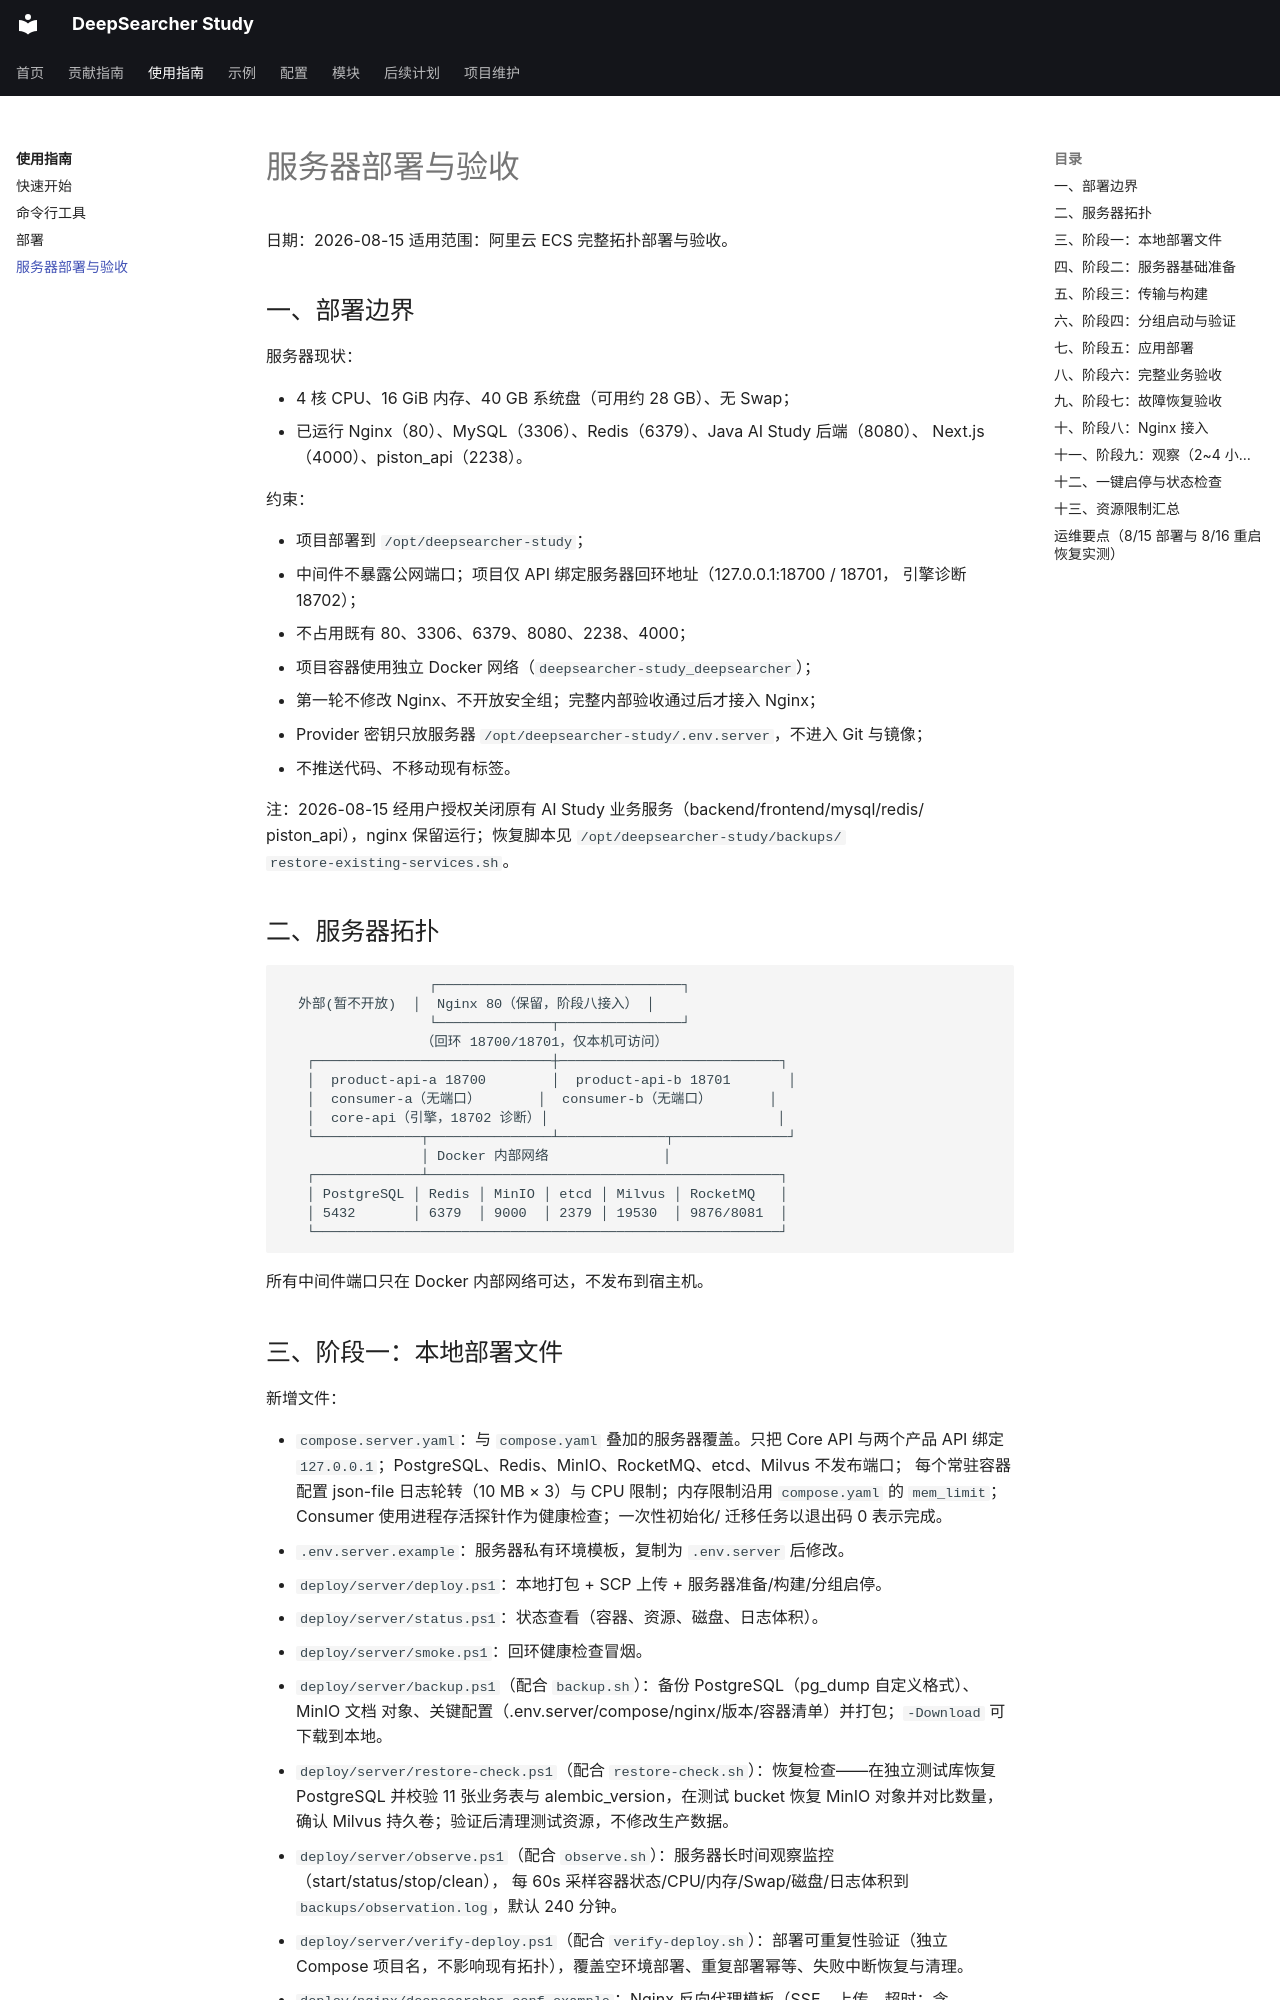

repository: wyl0828/deep-searcher-study · page: 部署/服务器部署与验收/index.html · generator: mkdocs

# 服务器部署与验收

日期：2026-08-15
适用范围：阿里云 ECS 完整拓扑部署与验收。

## 一、部署边界

服务器现状：

- 4 核 CPU、16 GiB 内存、40 GB 系统盘（可用约 28 GB）、无 Swap；
- 已运行 Nginx（80）、MySQL（3306）、Redis（6379）、Java AI Study 后端（8080）、
  Next.js（4000）、piston_api（2238）。

约束：

- 项目部署到 `/opt/deepsearcher-study`；
- 中间件不暴露公网端口；项目仅 API 绑定服务器回环地址（127.0.0.1:18700 / 18701，
  引擎诊断 18702）；
- 不占用既有 80、3306、6379、8080、2238、4000；
- 项目容器使用独立 Docker 网络（`deepsearcher-study_deepsearcher`）；
- 第一轮不修改 Nginx、不开放安全组；完整内部验收通过后才接入 Nginx；
- Provider 密钥只放服务器 `/opt/deepsearcher-study/.env.server`，不进入 Git 与镜像；
- 不推送代码、不移动现有标签。

注：2026-08-15 经用户授权关闭原有 AI Study 业务服务（backend/frontend/mysql/redis/
piston_api），nginx 保留运行；恢复脚本见 `/opt/deepsearcher-study/backups/
restore-existing-services.sh`。

## 二、服务器拓扑

```text
                  ┌──────────────────────────────┐
  外部(暂不开放)  │  Nginx 80（保留，阶段八接入） │
                  └──────────────┬───────────────┘
                 （回环 18700/18701，仅本机可访问）
   ┌─────────────────────────────┼───────────────────────────┐
   │  product-api-a 18700        │  product-api-b 18701       │
   │  consumer-a（无端口）       │  consumer-b（无端口）       │
   │  core-api（引擎，18702 诊断）│                            │
   └─────────────┬───────────────┴─────────────┬──────────────┘
                 │ Docker 内部网络              │
   ┌─────────────┴───────────────────────────────────────────┐
   │ PostgreSQL │ Redis │ MinIO │ etcd │ Milvus │ RocketMQ   │
   │ 5432       │ 6379  │ 9000  │ 2379 │ 19530  │ 9876/8081  │
   └─────────────────────────────────────────────────────────┘
```

所有中间件端口只在 Docker 内部网络可达，不发布到宿主机。
